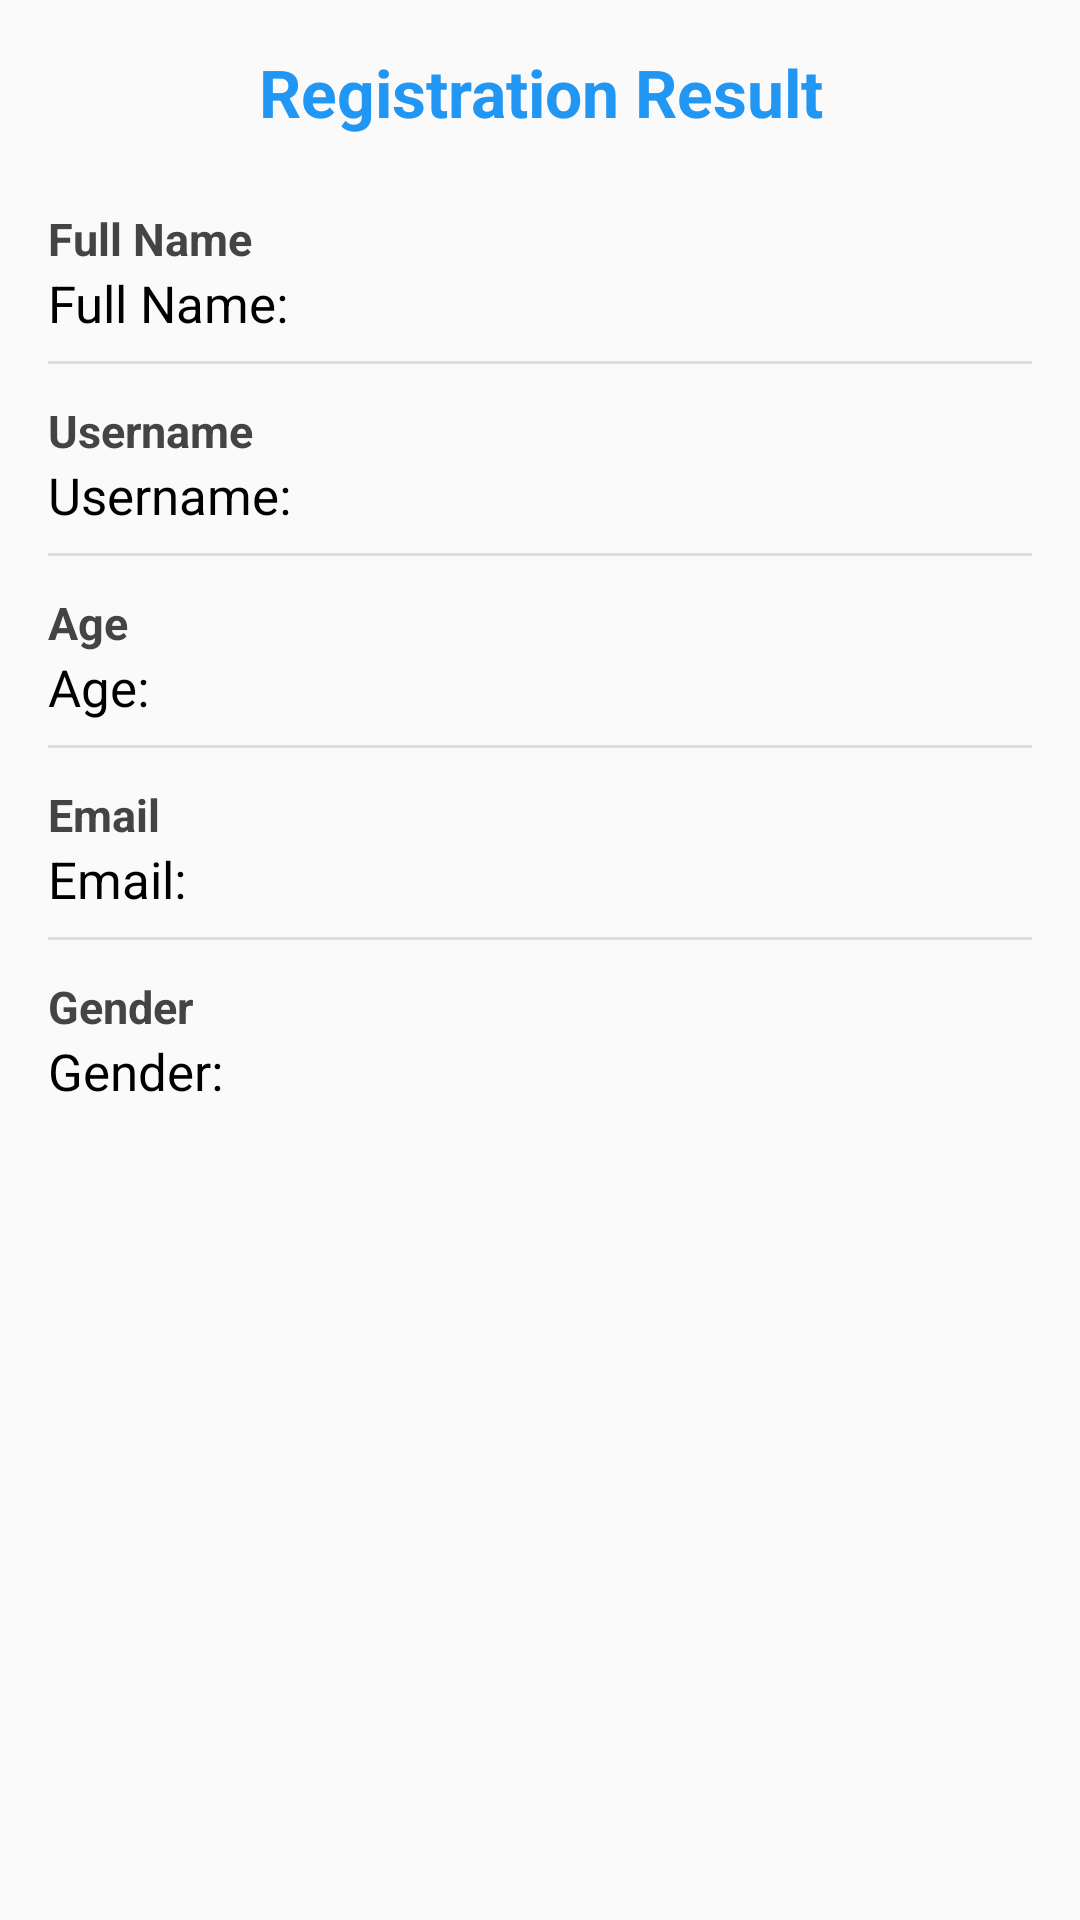

This screen was rendered from an Android layout file. Write that file and the resources it references.
<!-- AndroidManifest.xml: application theme Theme.post_arya415 -->
<!-- res/layout/activity_result.xml -->
<?xml version="1.0" encoding="utf-8"?>
<ScrollView xmlns:android="http://schemas.android.com/apk/res/android"
    android:layout_width="match_parent"
    android:layout_height="match_parent"
    android:background="#FAFAFA"
    android:padding="16dp">

    <LinearLayout
        android:layout_width="match_parent"
        android:layout_height="wrap_content"
        android:orientation="vertical">

        <TextView
            android:id="@+id/tvTitle"
            android:layout_width="match_parent"
            android:layout_height="wrap_content"
            android:text="Registration Result"
            android:textColor="#2196F3"
            android:textStyle="bold"
            android:textSize="22sp"
            android:gravity="center"
            android:layout_marginBottom="24dp" />

        <TextView
            android:layout_width="wrap_content"
            android:layout_height="wrap_content"
            android:text="Full Name"
            android:textStyle="bold"
            android:textColor="#444444"
            android:textSize="15sp" />

        <TextView
            android:id="@+id/tvFullName"
            android:layout_width="match_parent"
            android:layout_height="wrap_content"
            android:text="Full Name: "
            android:textSize="17sp"
            android:textColor="#000000"
            android:layout_marginBottom="8dp" />

        <View
            android:layout_width="match_parent"
            android:layout_height="1dp"
            android:background="#DDDDDD"
            android:layout_marginBottom="12dp" />

        <TextView
            android:layout_width="wrap_content"
            android:layout_height="wrap_content"
            android:text="Username"
            android:textStyle="bold"
            android:textColor="#444444"
            android:textSize="15sp" />

        <TextView
            android:id="@+id/tvUsername"
            android:layout_width="match_parent"
            android:layout_height="wrap_content"
            android:text="Username:"
            android:textSize="17sp"
            android:textColor="#000000"
            android:layout_marginBottom="8dp" />

        <View
            android:layout_width="match_parent"
            android:layout_height="1dp"
            android:background="#DDDDDD"
            android:layout_marginBottom="12dp" />

        <TextView
            android:layout_width="wrap_content"
            android:layout_height="wrap_content"
            android:text="Age"
            android:textStyle="bold"
            android:textColor="#444444"
            android:textSize="15sp" />

        <TextView
            android:id="@+id/tvAge"
            android:layout_width="match_parent"
            android:layout_height="wrap_content"
            android:text="Age:"
            android:textSize="17sp"
            android:textColor="#000000"
            android:layout_marginBottom="8dp" />

        <View
            android:layout_width="match_parent"
            android:layout_height="1dp"
            android:background="#DDDDDD"
            android:layout_marginBottom="12dp" />

        <TextView
            android:layout_width="wrap_content"
            android:layout_height="wrap_content"
            android:text="Email"
            android:textStyle="bold"
            android:textColor="#444444"
            android:textSize="15sp" />

        <TextView
            android:id="@+id/tvEmail"
            android:layout_width="match_parent"
            android:layout_height="wrap_content"
            android:text="Email:"
            android:textSize="17sp"
            android:textColor="#000000"
            android:layout_marginBottom="8dp" />

        <View
            android:layout_width="match_parent"
            android:layout_height="1dp"
            android:background="#DDDDDD"
            android:layout_marginBottom="12dp" />

        
        <TextView
            android:layout_width="wrap_content"
            android:layout_height="wrap_content"
            android:text="Gender"
            android:textStyle="bold"
            android:textColor="#444444"
            android:textSize="15sp" />

        <TextView
            android:id="@+id/tvGender"
            android:layout_width="match_parent"
            android:layout_height="wrap_content"
            android:text="Gender:"
            android:textSize="17sp"
            android:textColor="#000000"
            android:layout_marginBottom="8dp" />

    </LinearLayout>
</ScrollView>
<!-- resources referenced by this layout -->
<resources>
  <style name="Theme.post_arya415" parent="Base.Theme.post_arya415" />
  <style name="Base.Theme.post_arya415" parent="Theme.Material3.DayNight.NoActionBar">
          
          
      </style>
</resources>
